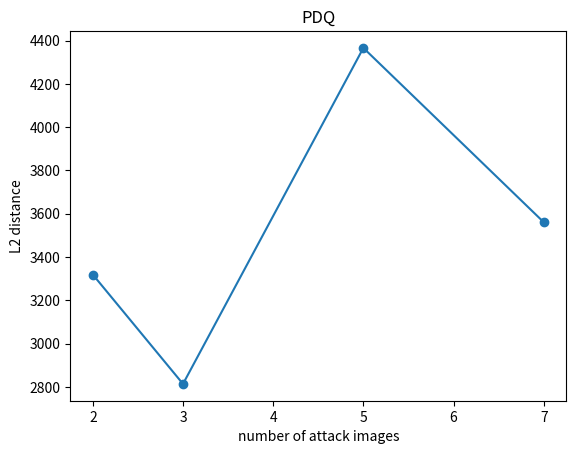

Write the Python code that produced this figure.
import matplotlib.pyplot as plt

total = 15487

n = [2, 3, 5, 7]
  
hash_collision_ratio = [0, 3087 / total, 8853 / total, 9747 / total]
hash_decrement_avg = [0.0516, -27.58, -41.115, -43.032]

L2 = [3319, 2814, 4366, 3561]

plt.plot(n, L2, '-o')

plt.title("PDQ")
plt.xlabel("number of attack images")
plt.ylabel("L2 distance")

# 그래프 표시
plt.show()


## phash

# n = [2, 4, 6, 8]



# hash_collision_ratio = [4381 / total, 9644 / total, 10248 / total, 10145 / total]
# hash_decrement_avg = [-30.05, -42.2597, -43.76, -44.001]

# L2 = [2450, 3630, 3755, 3740]

# plt.plot(n, hash_decrement_avg, '-o')

# plt.title("phash")
# plt.xlabel("number of attack images")
# plt.ylabel("average hash decrement")

# # 그래프 표시
# plt.show()